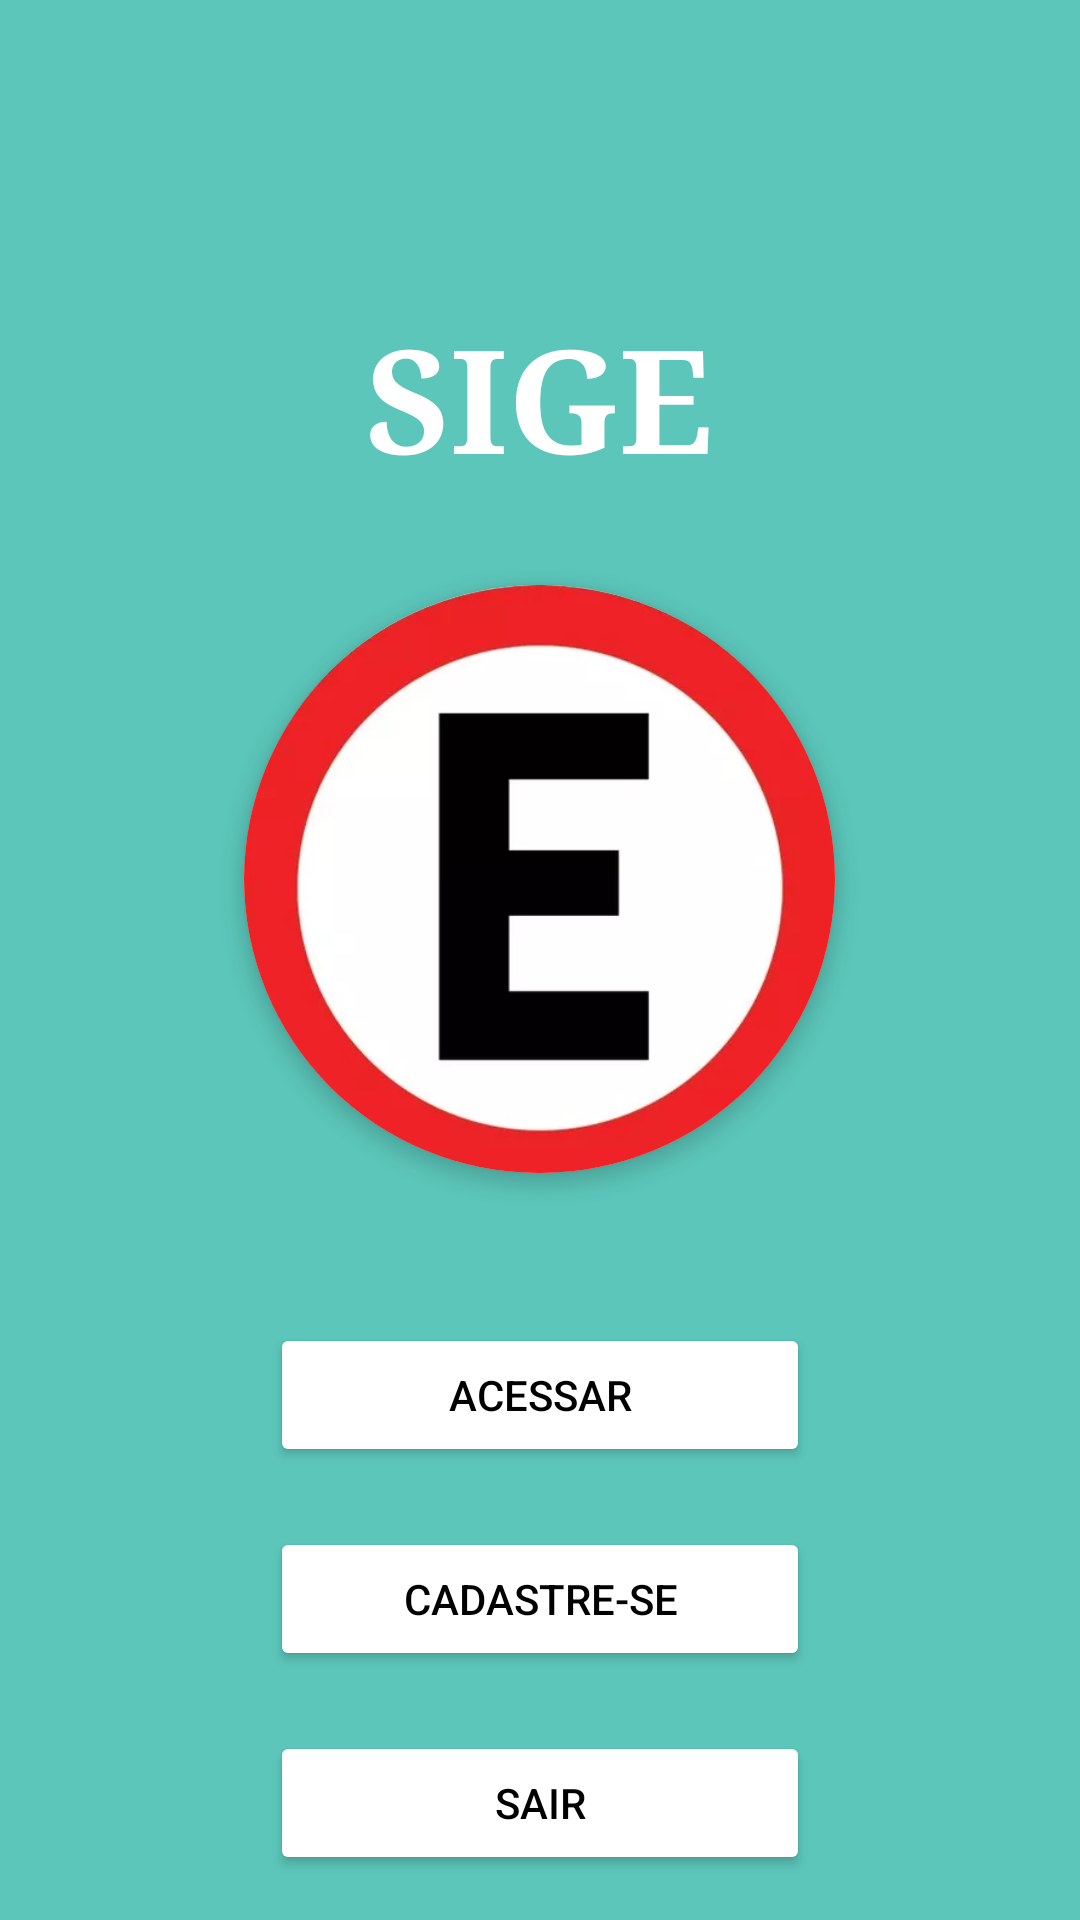

Produce the Android XML layout that renders to this screen, including the resource entries it uses.
<!-- AndroidManifest.xml: application theme Theme.Sige -->
<!-- res/layout/activity_main.xml -->
<?xml version="1.0" encoding="utf-8"?>
<LinearLayout xmlns:android="http://schemas.android.com/apk/res/android"
    xmlns:app="http://schemas.android.com/apk/res-auto"
    xmlns:tools="http://schemas.android.com/tools"
    android:id="@+id/main"
    android:layout_width="match_parent"
    android:layout_height="match_parent"
    android:orientation="vertical"
    android:background="@color/personalizada"
    tools:context=".MainActivity">

    <TextView
        android:layout_width="wrap_content"
        android:layout_height="wrap_content"
        android:text="SIGE"
        android:textColor="@color/white"
        android:fontFamily="serif"
        android:layout_gravity="center"
        android:layout_marginTop="100dp"
        android:textStyle="bold"
        android:textSize="48dp"
        />

    <androidx.cardview.widget.CardView
        android:layout_width="197dp"
        android:layout_height="196dp"
        android:layout_gravity="center"
        android:layout_marginTop="30dp"
        app:cardCornerRadius="100dp"
        app:cardElevation="4dp">

        <ImageView
            android:layout_width="match_parent"
            android:layout_height="202dp"
            android:scaleType="centerCrop"
            android:src="@drawable/estacione" />
    </androidx.cardview.widget.CardView>
    
    <Button
        android:layout_width="180dp"
        android:layout_height="wrap_content"
        android:layout_gravity="center"
        android:backgroundTint="@color/white"
        android:layout_marginTop="50dp"
        android:text="Acessar"
        android:textColor="@color/black"
        android:id="@+id/btAcessar"
    />

    <Button
        android:layout_width="180dp"
        android:layout_height="wrap_content"
        android:layout_gravity="center"
        android:backgroundTint="@color/white"
        android:layout_marginTop="20dp"
        android:text="Cadastre-se"
        android:textColor="@color/black"
        android:id="@+id/btCadastrar"
        />

    <Button
        android:layout_width="180dp"
        android:layout_height="wrap_content"
        android:layout_gravity="center"
        android:backgroundTint="@color/white"
        android:layout_marginTop="20dp"
        android:text="Sair"
        android:textColor="@color/black"
        android:id="@+id/btSair"
        />

</LinearLayout>
<!-- resources referenced by this layout -->
<resources>
  <color name="black">#FF000000</color>
  <color name="personalizada">#5cc6ba</color>
  <color name="white">#FFFFFFFF</color>
  <!-- drawable estacione: png bitmap (drawable, 8274 bytes) -->
  <style name="Theme.Sige" parent="Base.Theme.Sige" />
  <style name="Base.Theme.Sige" parent="Theme.Material3.DayNight.NoActionBar">
  
      </style>
</resources>
